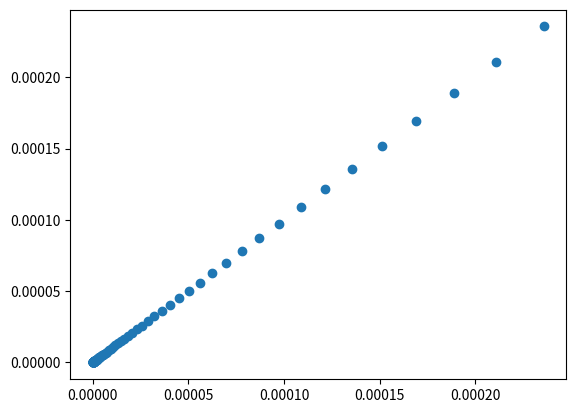

Here is the Python script that generated this plot:
#!/usr/bin/env python
# coding: utf-8

# ### Possible order of steps:
# 1. User picks an configuration input, which returns an image dictionary key
# 2. User inputs parameters for E1-E4, which call those functions and returns numpy arrays stored as variables E1-E4
# 3. Image dictionary key is used with the circuit dictionary to obtain a circuit list, which is already populated with the numpy arrays from step 2
# 4. Use calc_Z logic loop to calculate the impedance from that circuit list, returning a single numpy array with the same length as the frequency list
# 5. Combine the frequency list with the calculated impedance list
# 6. Graph

# In[1]:


import numpy as np
import cmath as cm
import matplotlib.pyplot as plt
import re


# ## Calculating Individual Element Impedances
# Able to take a frequency range, element type, and relevant parameters from user input and create an array of impedances for each frequency value

# In[2]:


#Resistor
#w is array of rotationalfrequencies
#R is resistance

def Z_R(w, R):
    Re_Z = np.full(len(w), R)  
    Im_Z = np.zeros(len(w))
    return Re_Z+Im_Z


# In[3]:


#Capacitor
#w is array of rotational frequencies
#C is capacitance

def Z_C(w, C):
    Re_Z = np.zeros(len(w))
    Im_Z = -1/(w*C)*1j 
    return Re_Z+Im_Z


# In[4]:


#Constant phase element
#w is array of rotational frequencies
#n is a number between 0 and 1 (Simplifies to an ideal capacitor when n=1)

def Z_CPE(w, Q, n):
    Re_Z = (1/(Q*w**n))*cm.cos(cm.pi*n/2)  
    Im_Z = (-1/(Q*w**n))*cm.sin(cm.pi*n/2)*1j
    return Re_Z+Im_Z


# In[5]:


#Warburg impedance
#w is array of rotational frequencies
#A is electrode area
#D_O and D_R are diffusion coefficients for oxidized and reduced species
#c_O_bulk and c_R_bulk are bulk concentrations for oxidized and reduced species

def Z_W(w, A, D_O, D_R, c_O_bulk, c_R_bulk, n):
    R = 8.314 #J/K•mol
    F = 96485 #C/mol
    T = 298 #K
    sigma = (R*T/((n*F)**2*A*2**0.5)*((1/D_O**0.5/c_O_bulk)+(1/D_R**0.5/c_R_bulk)))
    Re_Z = sigma/w**0.5
    Im_Z = -sigma/w**0.5*1j
    return Re_Z+Im_Z


# ## Converting Input String to Circuit Array
# 
# - Read the user input string using the user friendly format of para()
# - Each possible user input is tied to a preset array using a code friendly format
# - The array is filled with impedance arrays that draw directly from the separately inputed values of E_i
# 
# Rules for user input:
# - The elements should follow numerical order (don't write E2 + E1, write E1 + E2)
# - Only use parenthesis to surround elements in parallel
# - Within para(), the comma separates the parallel elements, taking precedence over other notation like+
# 

# In[6]:


#Input/circuit dictionary
circuits_dict = {}

#Sample frequency space
w = np.logspace(.5,10,100)

#Sample input - two equivalent electrodes and solution resistance
E1 = Z_R(w,20)
E2 = Z_W(w, .2, 1e-5, 1.5e-5, 1, 2, 1)
E3 = Z_R(w,10)
E4 = Z_CPE(w,20e-6,0.8)
elements = [E1,E2,E3,E4]




# In[7]:


#Possible circuits for 4 elements

circuits_4 = [[[E1,E2,E3,E4]],
              [[E1,E2,(E3,E4)]],
              [[E1,([E2,E3],E4)]],
              [(E1,[E2,E3,E4])],
              [([E1,E3],[E2,E4])],
              [[(E1,E2),(E3,E4)]],
              [([E1,(E2,E3)],E4)],
              [[E1,(E2,E3,E4)]],
              [([E1,E2],E3,E4)],
              [(E1,E2,E3,E4)]]

#Add all to the dictionaries
for count, array in enumerate(circuits_4):
    circuits_dict["4_"+str(count+1)]=circuits_4[count]


# In[8]:


#Possible inputs for 3 elements
circuits_3 = [[[E1,E2,E3]],
             [[E1,(E2,E3)]],
             [([E1,E2],E3)],
             [(E1,E2,E3)]]
              
for count, array in enumerate(circuits_3):
    circuits_dict["3_"+str(count+1)]=circuits_3[count]
    


# In[9]:


#Possible inputs for 2 elements
circuits_2 = [[[E1,E2]],
            [(E1,E2)]]

for count, array in enumerate(circuits_2):
    circuits_dict["2_"+str(count+1)]=circuits_2[count]


# In[10]:


#Possible inputs for 1 element
circuits_1 = [[E1]]

for count, array in enumerate(circuits_1):
    circuits_dict["1_"+str(count+1)]=circuits_1[count]


# ## Logic Loop Functions for Adding Impedances in Element Array

# In[13]:


#Function for adding impedances in series
def add_series_Z(elements):
    return np.sum(elements,axis=0)    


# In[14]:


#Function for adding impedances in parallel
def add_parallel_Z(elements):
    inv_elements = []
    for i in elements:
        inv_elements.append(1/i)
    return 1/(np.sum(inv_elements, axis=0))


# In[15]:


def calc_Z(input_circuit, config):
    circuit = input_circuit
    #Tuple can't be modified so create a dummy list to store calculations
    dummy_circuit = []
    #while not all(isinstance(x, np.ndarray) for x in dummy_circuit):
    for i, feature in enumerate(circuit):
        if isinstance(feature, np.ndarray):
            dummy_circuit.append(feature)
        elif isinstance(feature, list):
            if all(isinstance(circuit, np.ndarray) for i in feature):
                dummy_circuit.append(add_series_Z(feature))
            else:
                dummy_circuit.append(calc_Z(feature, "series"))
        elif isinstance(feature, tuple):
            if all(isinstance(circuit, np.ndarray) for i in feature):
                dummy_circuit.append(add_parallel_Z(feature))
            else:
                dummy_circuit.append(calc_Z(feature, "parallel"))
    if config == "parallel":
        return add_parallel_Z(dummy_circuit)
    elif config == "series":
        return add_series_Z(dummy_circuit)
    


# ## Testing the Code

# In[35]:


test_circuit = circuits_dict["4_10"]
calc_Z(test_circuit, "circuit")

test_plot = calc_Z(test_circuit, "series")

fig = plt.figure()
ax = fig.add_subplot(1, 1, 1)
x = test_plot.real
y = -test_plot.imag
ax.scatter(x, y)
#plt.xlim([0,.01])
#plt.ylim([0,1])


plt.show()


# In[ ]:




